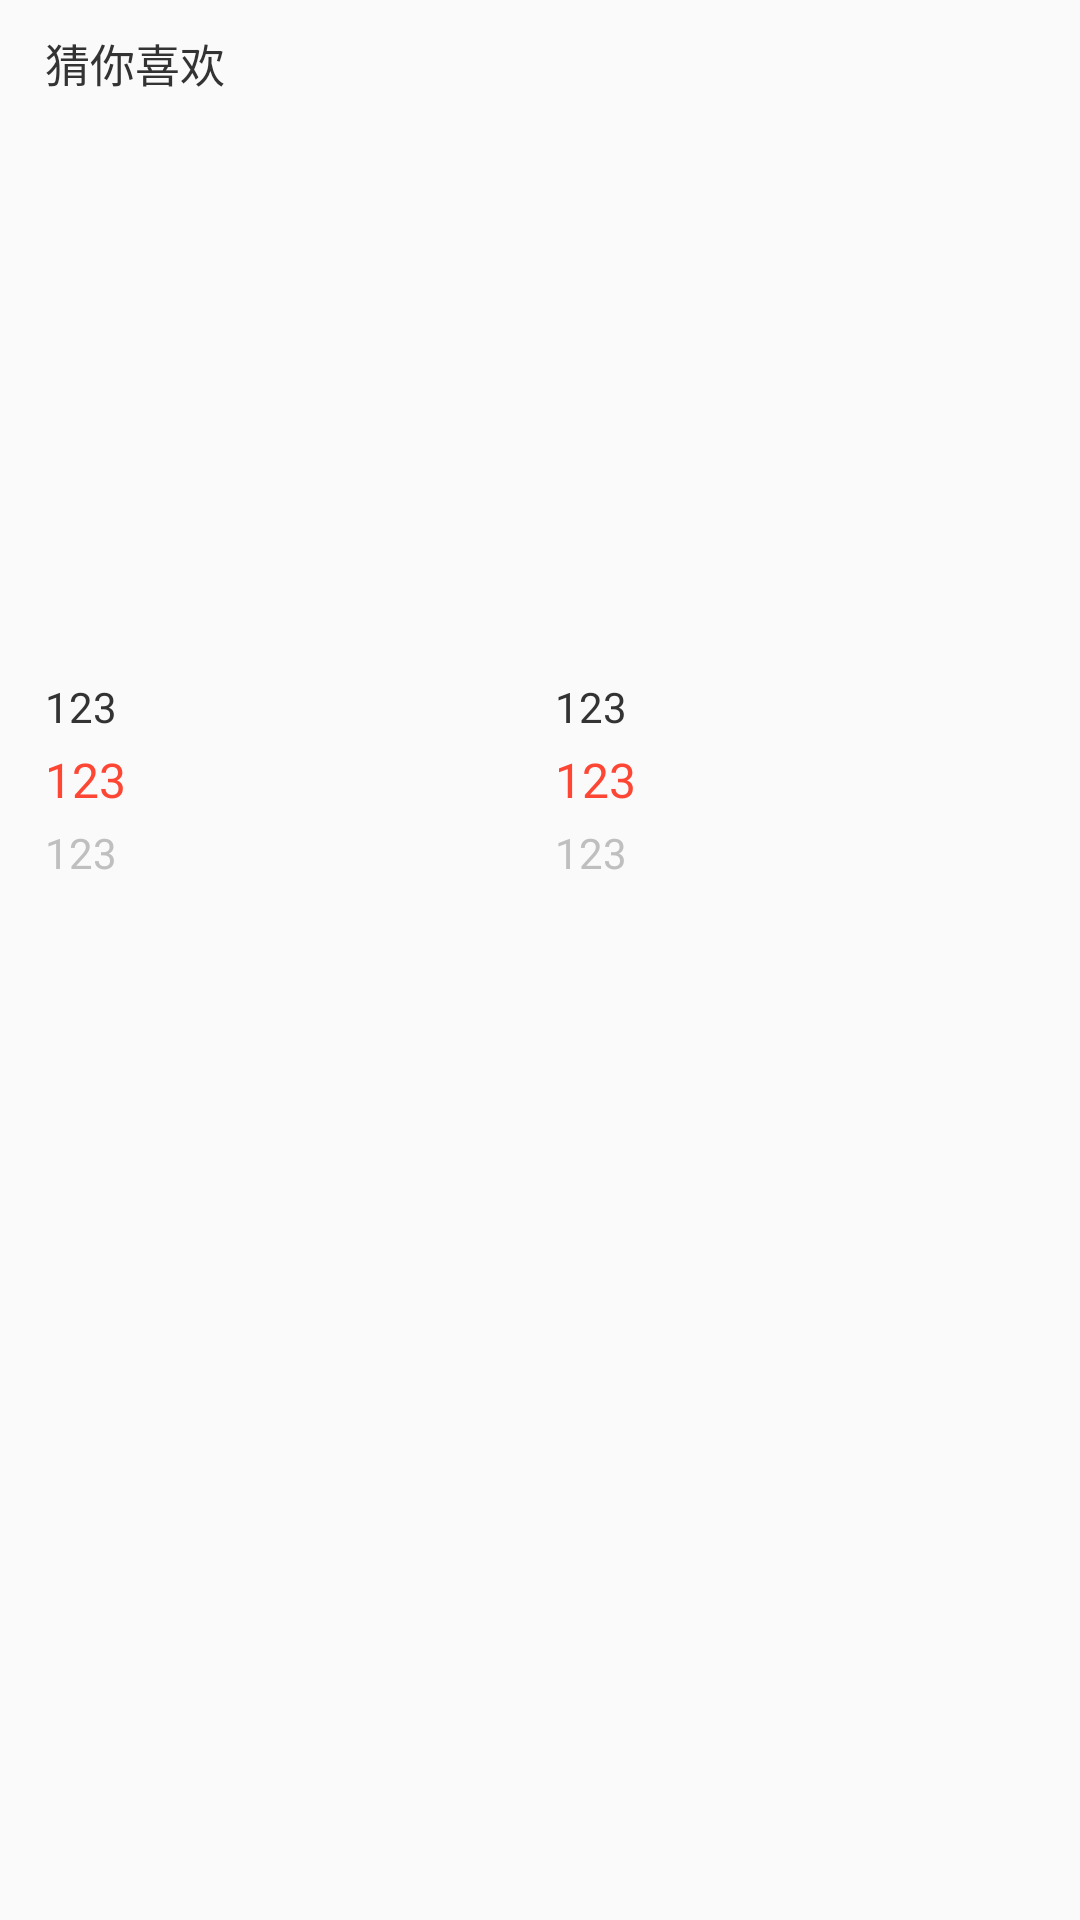

Write the Android layout XML for this screen, with the resource values it uses.
<!-- AndroidManifest.xml: application theme AppTheme -->
<!-- res/layout/listview_course_comment_footer_layout.xml -->
<?xml version="1.0" encoding="utf-8"?>
<LinearLayout
    xmlns:android="http://schemas.android.com/apk/res/android"
    android:layout_width="match_parent"
    android:layout_height="wrap_content"
    android:orientation="vertical"
    >

    <TextView
        android:layout_width="wrap_content"
        android:layout_height="wrap_content"
        android:layout_marginBottom="10dp"
        android:layout_marginLeft="15dp"
        android:layout_marginTop="10dp"
        android:text="猜你喜欢"
        android:textColor="@color/color_333333"
        android:textSize="15sp"
        />
    <LinearLayout
        android:layout_width="match_parent"
        android:layout_height="wrap_content"
        android:layout_marginBottom="10dp"
        android:layout_marginLeft="15dp"
        android:layout_marginRight="15dp"
        android:orientation="horizontal"
        >
        <LinearLayout
            android:layout_width="match_parent"
            android:layout_height="wrap_content"
            android:layout_marginRight="5dp"
            android:layout_weight="1"
            android:orientation="vertical"
            >
            <ImageView
                android:id="@+id/image_one_view"
                android:layout_width="match_parent"
                android:layout_height="180dp"
                />
            <TextView
                android:id="@+id/name_one_view"
                android:layout_width="wrap_content"
                android:layout_height="wrap_content"
                android:layout_marginTop="4dp"
                android:text="123"
                android:textColor="@color/color_333333"
                android:textSize="14sp"
                />
            <TextView
                android:id="@+id/price_one_view"
                android:layout_width="wrap_content"
                android:layout_height="wrap_content"
                android:layout_marginTop="4dp"
                android:text="123"
                android:textColor="@color/color_fd4634"
                android:textSize="16sp"
                />
            <TextView
                android:id="@+id/zan_one_view"
                android:layout_width="wrap_content"
                android:layout_height="wrap_content"
                android:layout_marginTop="4dp"
                android:text="123"
                android:textColor="@color/color_bfbfbf"
                android:textSize="14sp"
                />
        </LinearLayout>
        <LinearLayout
            android:layout_width="match_parent"
            android:layout_height="wrap_content"
            android:layout_marginLeft="5dp"
            android:layout_weight="1"
            android:orientation="vertical"
            >
            <ImageView
                android:id="@+id/image_two_view"
                android:layout_width="match_parent"
                android:layout_height="180dp"
                />
            <TextView
                android:id="@+id/name_two_view"
                android:layout_width="wrap_content"
                android:layout_height="wrap_content"
                android:layout_marginTop="4dp"
                android:text="123"
                android:textColor="@color/color_333333"
                android:textSize="14sp"
                />
            <TextView
                android:id="@+id/price_two_view"
                android:layout_width="wrap_content"
                android:layout_height="wrap_content"
                android:layout_marginTop="4dp"
                android:text="123"
                android:textColor="@color/color_fd4634"
                android:textSize="16sp"
                />
            <TextView
                android:id="@+id/zan_two_view"
                android:layout_width="wrap_content"
                android:layout_height="wrap_content"
                android:layout_marginTop="4dp"
                android:text="123"
                android:textColor="@color/color_bfbfbf"
                android:textSize="14sp"
                />
        </LinearLayout>
    </LinearLayout>
</LinearLayout>
<!-- resources referenced by this layout -->
<resources>
  <color name="color_333333">#333333</color>
  <color name="color_bfbfbf">#bfbfbf</color>
  <color name="color_fd4634">#fd4634</color>
  <style name="AppTheme" parent="Theme.AppCompat.Light.DarkActionBar">
          
          <item name="colorPrimary">@color/colorPrimary</item>
          <item name="colorPrimaryDark">@color/colorPrimaryDark</item>
          <item name="colorAccent">@color/colorAccent</item>
      </style>
  <color name="colorPrimary">#3F51B5</color>
  <color name="colorPrimaryDark">#303F9F</color>
  <color name="colorAccent">#FF4081</color>
</resources>
